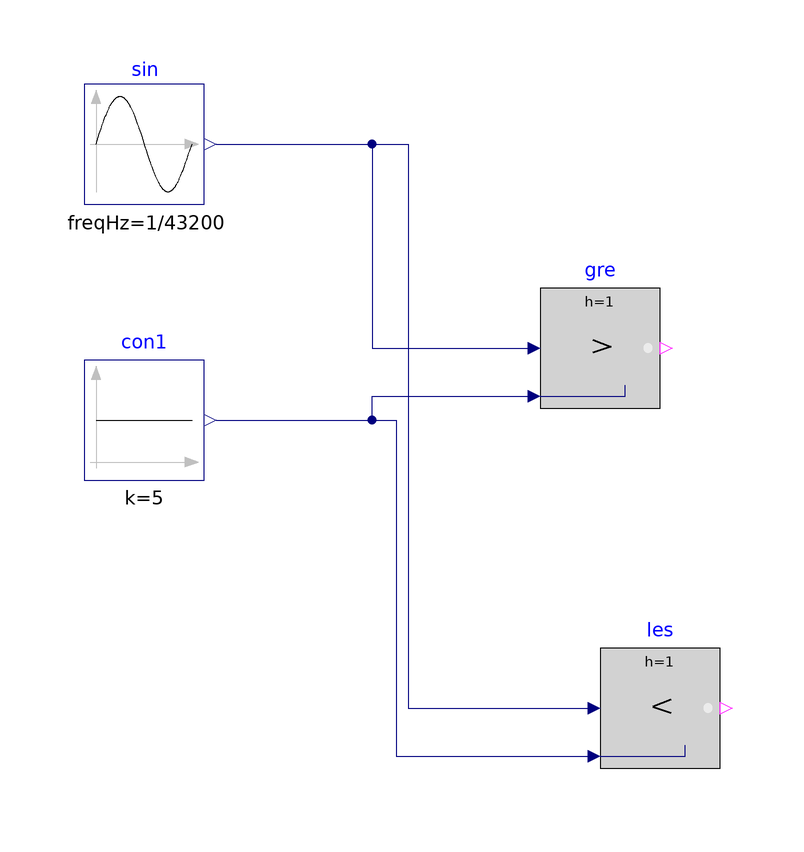

The component connection diagram of the Modelica model below, drawn from its own Placement and Line annotations.

model TestGreaterThanLessThan
  Buildings.Controls.OBC.CDL.Reals.Greater gre(h=1)
                                               "Greater than"
    annotation (Placement(transformation(extent={{-4,4},{16,24}})));
  Buildings.Controls.OBC.CDL.Reals.Sources.Constant con1(k=5)
    "Allowed deviation constant"
    annotation (Placement(transformation(extent={{-80,-8},{-60,12}})));
  Buildings.Controls.OBC.CDL.Reals.Sources.Sin      sin(
    amplitude=3,
    freqHz=1/43200,
    offset=6)
    "Allowed deviation constant"
    annotation (Placement(transformation(extent={{-80,38},{-60,58}})));
  Buildings.Controls.OBC.CDL.Reals.Less    les(h=1)
                                               "Greater than"
    annotation (Placement(transformation(extent={{6,-56},{26,-36}})));
equation
  connect(con1.y, gre.u2) annotation (Line(points={{-58,2},{-32,2},{-32,6},{-6,
          6}}, color={0,0,127}));
  connect(sin.y, gre.u1) annotation (Line(points={{-58,48},{-32,48},{-32,14},{
          -6,14}}, color={0,0,127}));
  connect(sin.y, les.u1) annotation (Line(points={{-58,48},{-26,48},{-26,-46},{
          4,-46}}, color={0,0,127}));
  connect(con1.y, les.u2) annotation (Line(points={{-58,2},{-28,2},{-28,-54},{4,
          -54}}, color={0,0,127}));
  annotation (
    Icon(coordinateSystem(preserveAspectRatio=false)),
    Diagram(coordinateSystem(preserveAspectRatio=false)),
    experiment(
      StopTime=86400,
      Interval=60,
      __Dymola_Algorithm="Dassl"));
end TestGreaterThanLessThan;